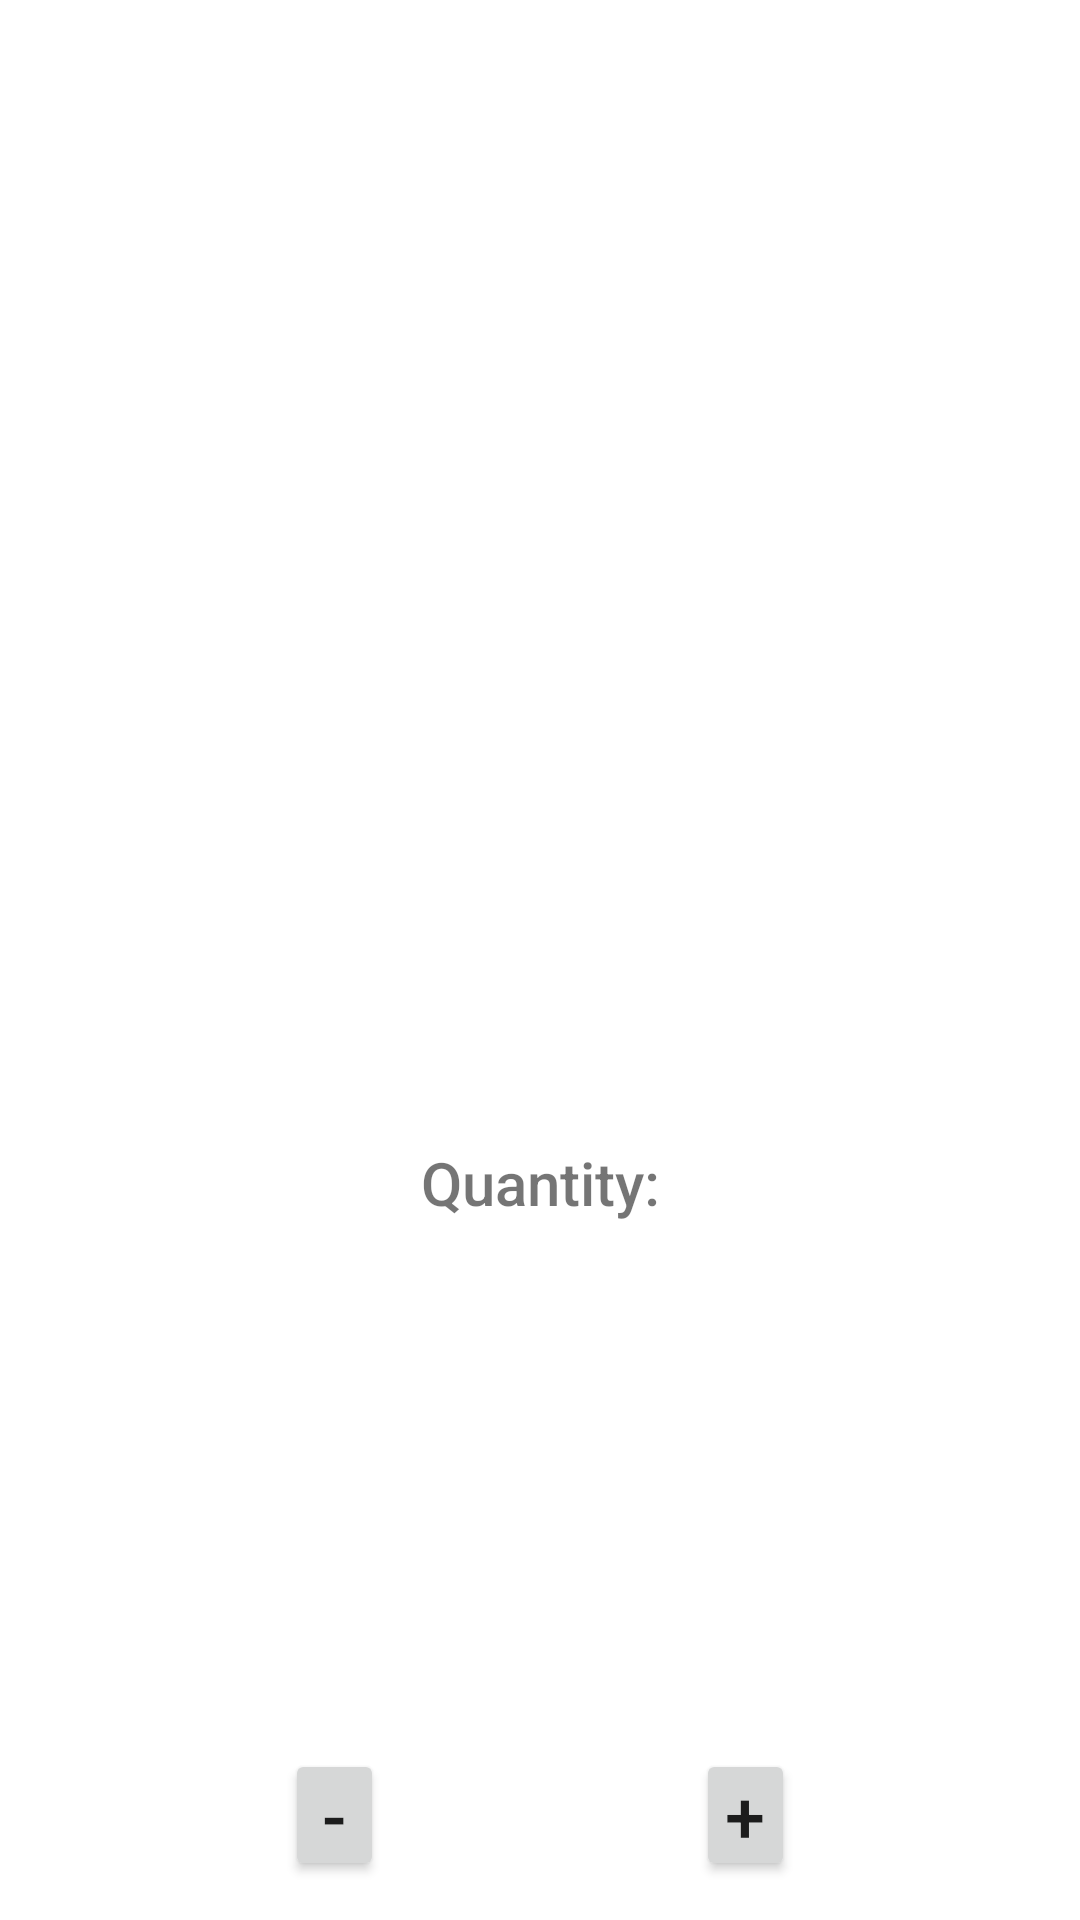

Here is an Android app screen rendered from its layout file. Give the layout XML and the strings, colors and styles it references.
<!-- AndroidManifest.xml: application theme Theme.QuickBites -->
<!-- res/layout/fragment_cart_dialog.xml -->
<?xml version="1.0" encoding="utf-8"?>
<androidx.constraintlayout.widget.ConstraintLayout xmlns:android="http://schemas.android.com/apk/res/android"
    xmlns:app="http://schemas.android.com/apk/res-auto"
    xmlns:tools="http://schemas.android.com/tools"
    android:layout_width="match_parent"
    android:layout_height="wrap_content">

    <ImageView
        android:id="@+id/image"
        android:layout_width="140dp"
        android:layout_height="140dp"
        android:layout_marginLeft="20dp"
        android:layout_marginTop="40dp"
        app:layout_constraintHorizontal_bias="0.0"
        app:layout_constraintLeft_toLeftOf="parent"
        app:layout_constraintRight_toLeftOf="@id/name"
        app:layout_constraintTop_toTopOf="parent" />

    <TextView
        android:id="@+id/name"
        android:layout_width="0dp"
        android:layout_height="wrap_content"
        android:layout_marginLeft="20dp"
        android:layout_marginRight="20dp"
        android:fontFamily="sans-serif-medium"
        android:textAlignment="textStart"
        android:textSize="20sp"
        app:layout_constraintBottom_toTopOf="@id/addBut"
        app:layout_constraintLeft_toRightOf="@id/image"
        app:layout_constraintRight_toRightOf="parent"
        app:layout_constraintTop_toTopOf="parent"
        app:layout_constraintVertical_bias="0.445"
        tools:text="Double Cheese Burger Looks Nice" />

    <Button
        android:id="@+id/minusBut"
        android:layout_width="33dp"
        android:layout_height="44dp"
        android:layout_marginBottom="13dp"
        android:paddingLeft="0dp"
        android:paddingTop="0dp"
        android:paddingRight="0dp"
        android:paddingBottom="0dp"
        android:text="-"
        android:textAlignment="center"
        android:textAllCaps="false"
        android:textAppearance="@style/TextAppearance.AppCompat.Body2"
        android:textSize="24sp"
        app:iconPadding="0dp"
        app:layout_constraintBottom_toBottomOf="parent"
        app:layout_constraintHorizontal_chainStyle="packed"
        app:layout_constraintLeft_toLeftOf="parent"
        app:layout_constraintRight_toLeftOf="@id/quantity"
        app:layout_constraintTop_toBottomOf="@id/image"
        app:layout_constraintVertical_bias="1.0" />

    <Button
        android:id="@+id/addBut"
        android:layout_width="33dp"
        android:layout_height="44dp"
        android:layout_marginBottom="13dp"
        android:paddingLeft="0dp"
        android:paddingTop="0dp"
        android:paddingRight="0dp"
        android:paddingBottom="0dp"
        android:text="+"
        android:textAlignment="center"
        android:textAllCaps="false"
        android:textAppearance="@style/TextAppearance.AppCompat.Body2"
        android:textSize="24sp"
        app:iconPadding="0dp"
        app:layout_constraintBottom_toBottomOf="parent"
        app:layout_constraintHorizontal_chainStyle="packed"
        app:layout_constraintLeft_toRightOf="@id/quantity"
        app:layout_constraintRight_toRightOf="parent" />

    <TextView
        android:id="@+id/quantity"
        android:layout_width="88dp"
        android:layout_height="34dp"
        android:layout_marginLeft="8dp"
        android:layout_marginTop="10dp"
        android:layout_marginRight="8dp"
        android:layout_marginBottom="18dp"
        android:background="@drawable/back"
        android:textAlignment="center"
        android:textSize="24sp"
        android:textStyle="bold"
        app:layout_constraintBottom_toBottomOf="parent"
        app:layout_constraintHorizontal_chainStyle="packed"
        app:layout_constraintLeft_toRightOf="@id/minusBut"
        app:layout_constraintRight_toLeftOf="@id/addBut"
        app:layout_constraintTop_toBottomOf="@id/quantityTitle"
        app:layout_constraintVertical_bias="0.0"
        app:layout_constraintVertical_chainStyle="packed"
        tools:text="2" />

    <TextView
        android:id="@+id/quantityTitle"
        android:layout_width="wrap_content"
        android:layout_height="wrap_content"
        android:layout_marginTop="30dp"
        android:fontFamily="sans-serif-medium"
        android:text="Quantity:"
        android:textAlignment="textStart"
        android:textSize="20sp"
        app:layout_constraintBottom_toTopOf="@id/quantity"
        app:layout_constraintLeft_toLeftOf="parent"
        app:layout_constraintRight_toRightOf="parent"
        app:layout_constraintTop_toBottomOf="@id/image"
        app:layout_constraintVertical_chainStyle="packed" />
</androidx.constraintlayout.widget.ConstraintLayout>
<!-- resources referenced by this layout -->
<resources>
  <style name="Theme.QuickBites" parent="Theme.MaterialComponents.DayNight.DarkActionBar">
          
          <item name="colorPrimary">@color/purple_500</item>
          <item name="colorPrimaryVariant">@color/purple_700</item>
          <item name="colorOnPrimary">@color/white</item>
          
          <item name="colorSecondary">@color/teal_200</item>
          <item name="colorSecondaryVariant">@color/teal_700</item>
          <item name="colorOnSecondary">@color/black</item>
          
          <item name="android:statusBarColor" tools:targetApi="l">?attr/colorPrimaryVariant</item>
          
      </style>
  <!-- not gathered from this repository: default colours our renderer supplied (Android Studio template values) -->
  <color name="purple_500">#FF6200EE</color>
  <color name="purple_700">#FF3700B3</color>
  <color name="teal_200">#FF03DAC5</color>
  <color name="teal_700">#FF018786</color>
  <color name="black">#FF000000</color>
  <color name="white">#FFFFFFFF</color>
</resources>
